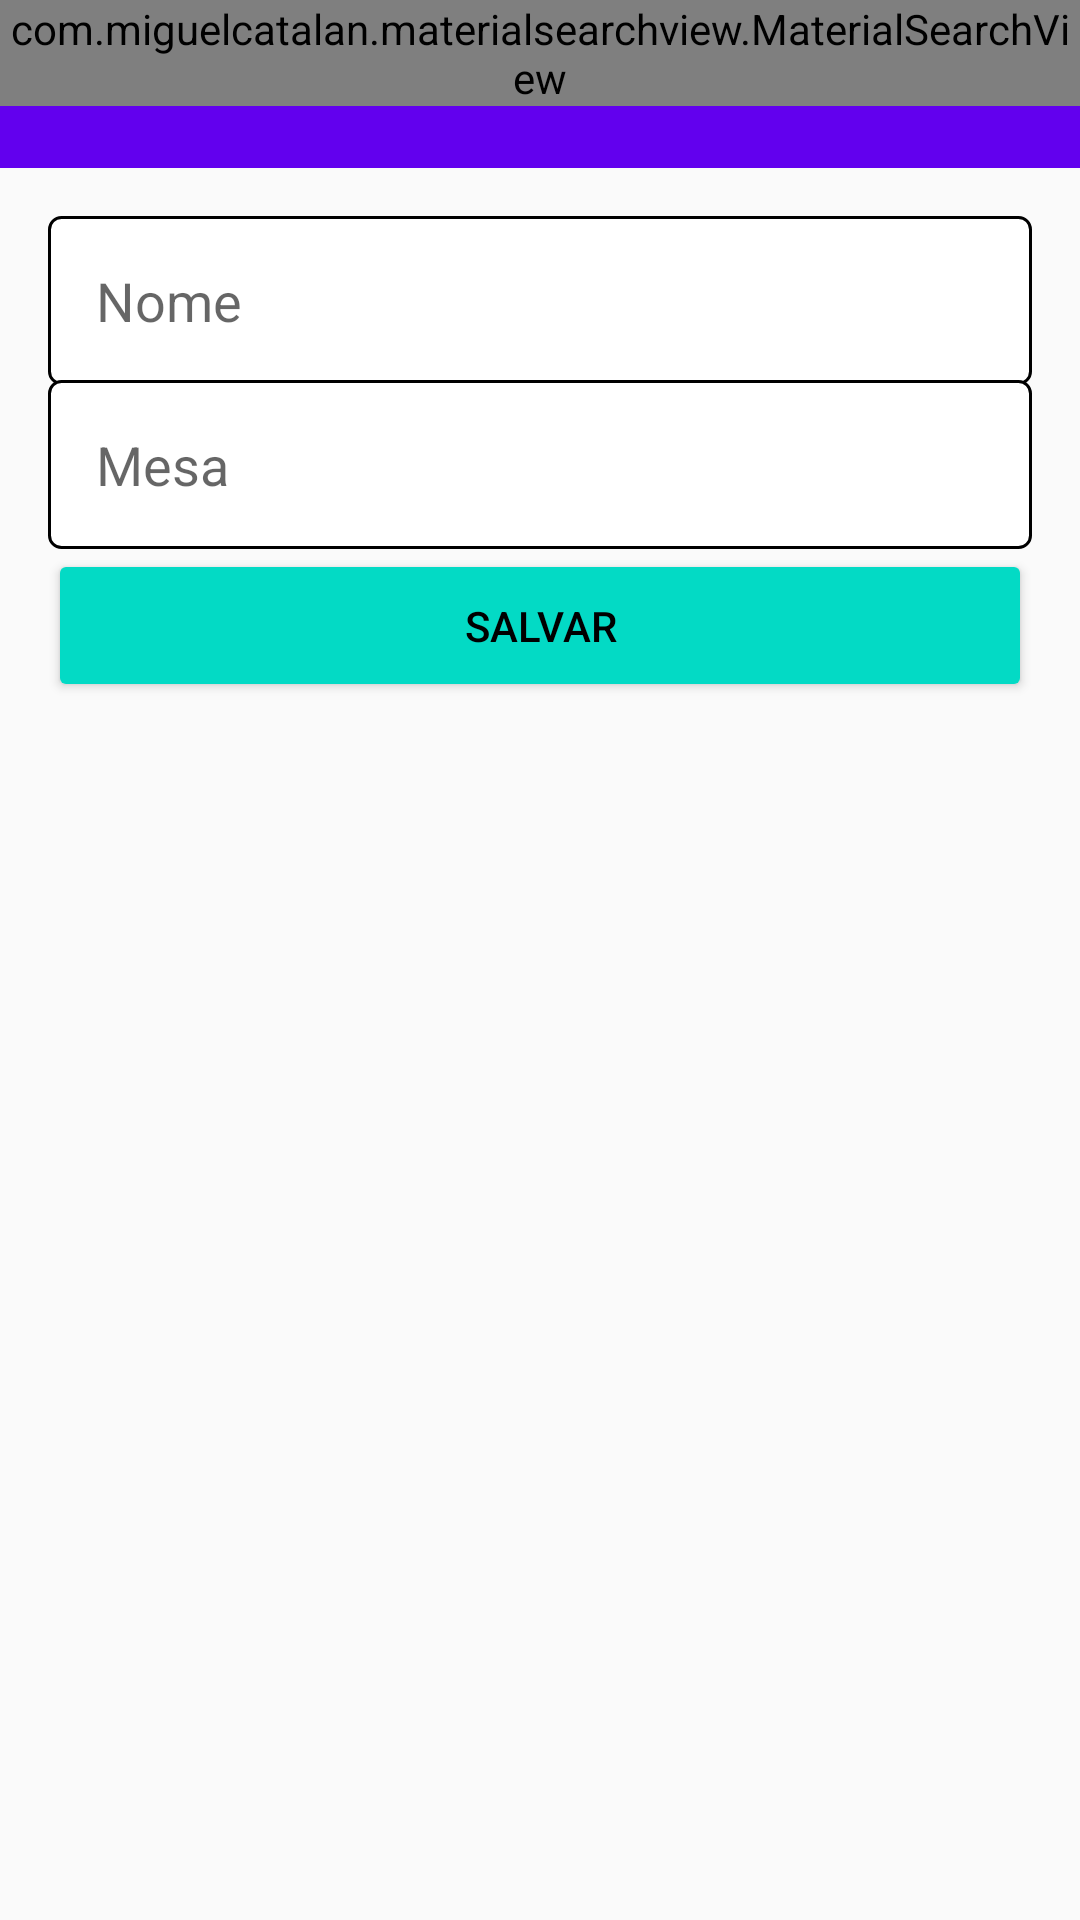

The Android layout XML behind this screen, and the referenced resources:
<!-- AndroidManifest.xml: application theme AppTheme -->
<!-- res/layout/activity_configuracoes_usuario.xml -->
<?xml version="1.0" encoding="utf-8"?>
<LinearLayout xmlns:android="http://schemas.android.com/apk/res/android"
    xmlns:app="http://schemas.android.com/apk/res-auto"
    xmlns:tools="http://schemas.android.com/tools"
    android:layout_width="match_parent"
    android:layout_height="match_parent"
    android:orientation="vertical"
    tools:context=".Activity.activity.ConfiguracoesUsuarioActivity">

    <include
        layout="@layout/toolbar"
        android:layout_width="match_parent"
        android:layout_height="wrap_content" />

    <LinearLayout
        android:layout_width="match_parent"
        android:layout_height="match_parent"
        android:orientation="vertical"
        android:padding="16dp">

        <EditText
            android:id="@+id/editUsuarioNome"
            android:layout_width="match_parent"
            android:layout_height="wrap_content"
            android:background="@drawable/bg_edit_text"
            android:ems="10"
            android:hint="Nome"
            android:inputType="text"
            android:padding="16dp" />

        <EditText
            android:id="@+id/editUsuarioMesa"
            android:layout_width="match_parent"
            android:layout_height="wrap_content"
            android:layout_marginTop="-2dp"
            android:background="@drawable/bg_edit_text"
            android:ems="10"
            android:hint="Mesa"
            android:inputType="text"
            android:padding="16dp" />

        <Button
            android:id="@+id/buttonAcesso2"
            android:layout_width="match_parent"
            android:layout_height="wrap_content"
            android:onClick="validarDadosUsuario"
            android:padding="16dp"
            android:text="Salvar"
            android:theme="@style/botaoPadrao" />

    </LinearLayout>

</LinearLayout>
<!-- res/layout/toolbar.xml (included above) -->
<?xml version="1.0" encoding="utf-8"?>
<FrameLayout xmlns:android="http://schemas.android.com/apk/res/android"
    android:layout_width="match_parent" android:layout_height="match_parent">

    <androidx.appcompat.widget.Toolbar
        android:id="@+id/toolbar"
        android:layout_width="match_parent"
        android:layout_height="wrap_content"
        android:background="?attr/colorPrimary"
        android:minHeight="?attr/actionBarSize"
        android:theme="?attr/actionBarTheme" />

   <com.miguelcatalan.materialsearchview.MaterialSearchView
       android:id="@+id/materialSearchView"
       android:layout_width="match_parent"
       android:layout_height="wrap_content" />

</FrameLayout>
<!-- resources referenced by this layout -->
<resources>
  <!-- drawable bg_edit_text (drawable) -->
  <?xml version="1.0" encoding="utf-8"?>
  <shape
      xmlns:android="http://schemas.android.com/apk/res/android"
      android:shape="rectangle">
  
      <solid android:color="#FFFFFF" />
      <stroke android:width="1dp"
          android:color="#000000" />
      <corners android:radius="4dp" />
  
  
  </shape>
  <style name="botaoPadrao" parent="Theme.AppCompat.Light">
          <item name="colorControlHighlight">@android:color/white</item>
          <item name="colorButtonNormal">@color/colorAccent</item>
          <item name="android:textColor">@android:color/black</item>
      </style>
  <style name="AppTheme" parent="Theme.AppCompat.Light.NoActionBar">
          
          <item name="colorPrimary">@color/colorPrimary</item>
          <item name="colorPrimaryDark">@color/colorPrimaryDark</item>
          <item name="colorAccent">@color/colorAccent</item>
      </style>
  <!-- not gathered from this repository: default colours our renderer supplied (Android Studio template values) -->
  <color name="colorPrimary">#FF6200EE</color>
  <color name="colorPrimaryDark">#FF3700B3</color>
  <color name="colorAccent">#FF03DAC5</color>
</resources>
